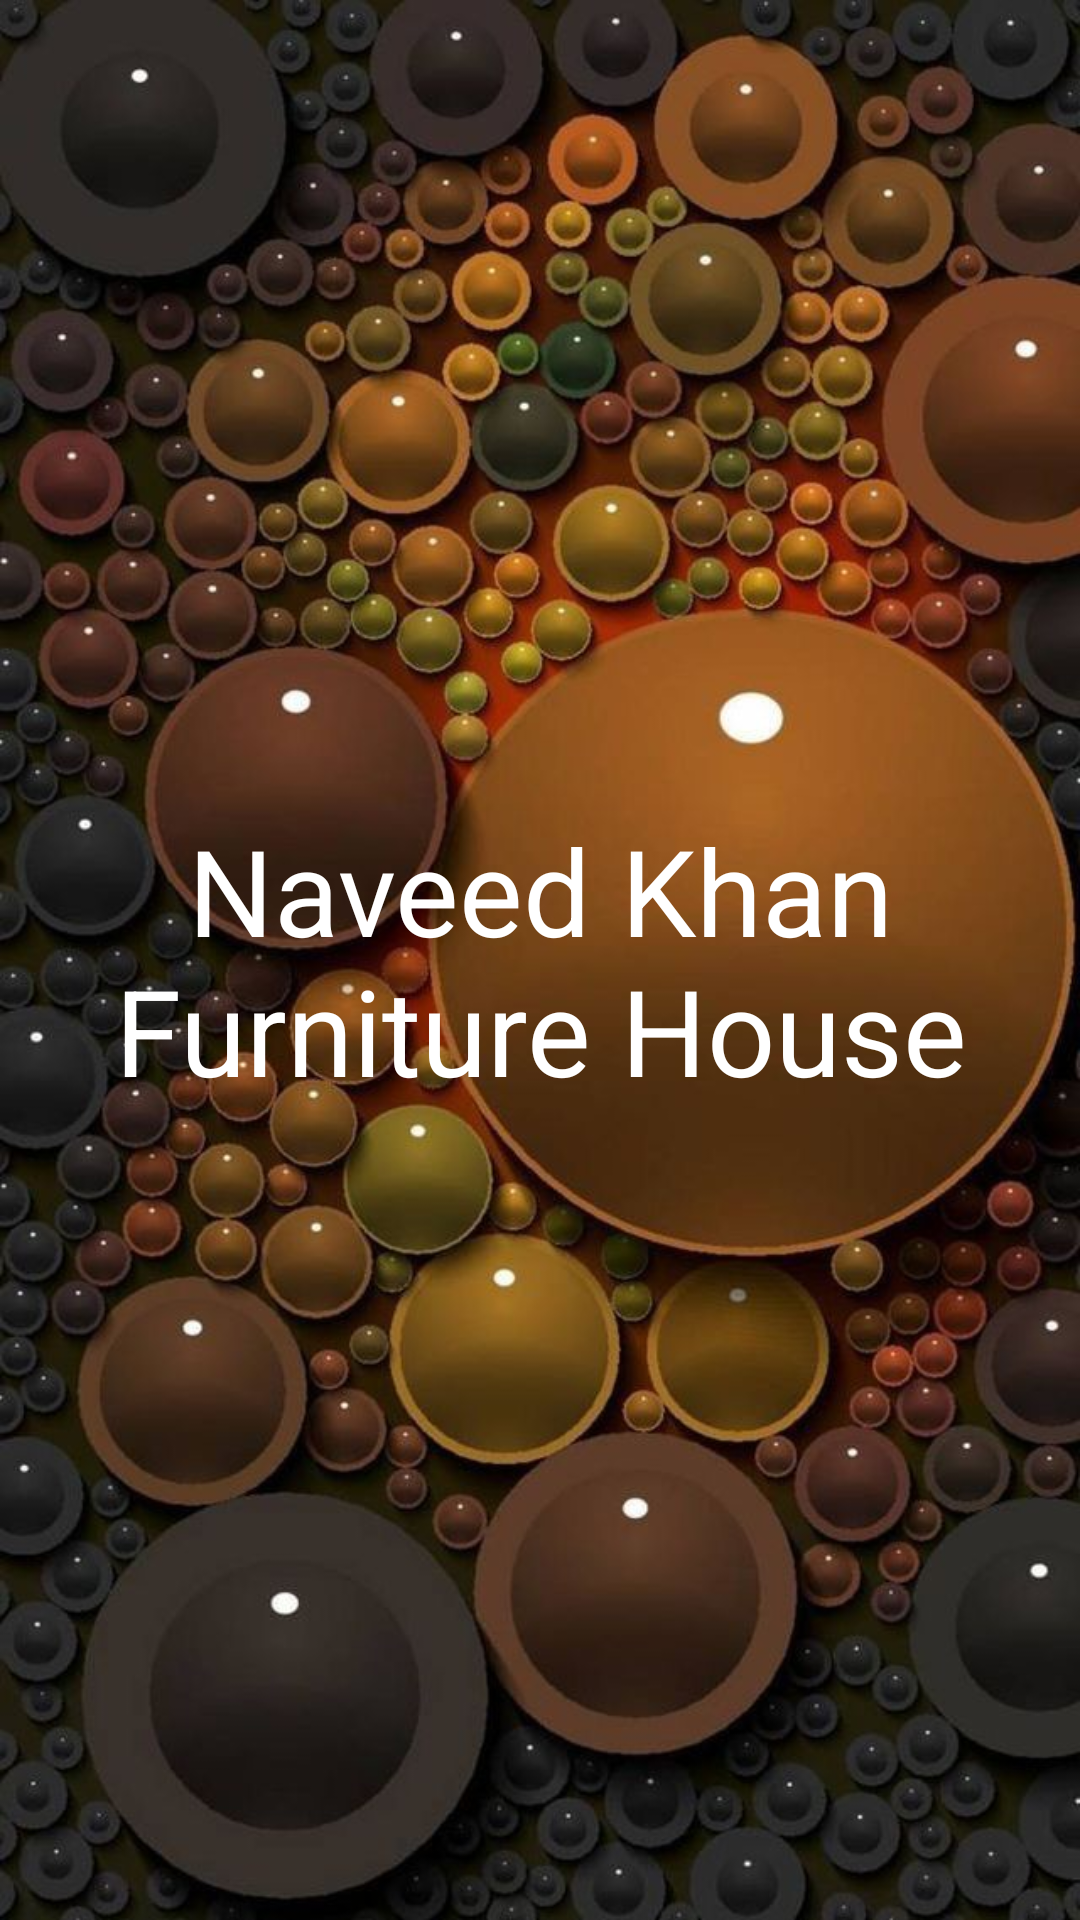

Android layout source for this screen:
<!-- AndroidManifest.xml: application theme MyMaterialTheme -->
<!-- res/layout/activity_splash_screen.xml -->
<?xml version="1.0" encoding="utf-8"?>
<LinearLayout xmlns:android="http://schemas.android.com/apk/res/android"
    xmlns:app="http://schemas.android.com/apk/res-auto"
    xmlns:tools="http://schemas.android.com/tools"
    android:layout_width="match_parent"
    android:layout_height="match_parent"
    tools:context=".view.activity.SplashScreen"
    android:background="@drawable/back">

    <TextView
        android:id="@+id/tv_splash"
        android:layout_width="match_parent"
        android:layout_height="wrap_content"
        android:gravity="center"
        android:text="@string/app_name"
        android:textColor="@color/white"
        android:textSize="40sp"
        android:layout_gravity="center" />

</LinearLayout>
<!-- resources referenced by this layout -->
<resources>
  <color name="white">#ffffff</color>
  <!-- drawable back: jpg bitmap (drawable, 94335 bytes) -->
  <string name="app_name">Naveed Khan Furniture House</string>
  <style name="MyMaterialTheme" parent="MyMaterialTheme.Base">
  
      </style>
  <style name="MyMaterialTheme.Base" parent="Theme.AppCompat.Light.DarkActionBar">
          <item name="windowNoTitle">true</item>
          <item name="windowActionBar">false</item>
          <item name="colorPrimary">@color/colorPrimary</item>
          <item name="colorPrimaryDark">@color/colorPrimaryDark</item>
          <item name="colorAccent">@color/colorAccent</item>
      </style>
  <color name="colorPrimary">#008577</color>
  <color name="colorPrimaryDark">#00574B</color>
  <color name="colorAccent">#D81B60</color>
</resources>
